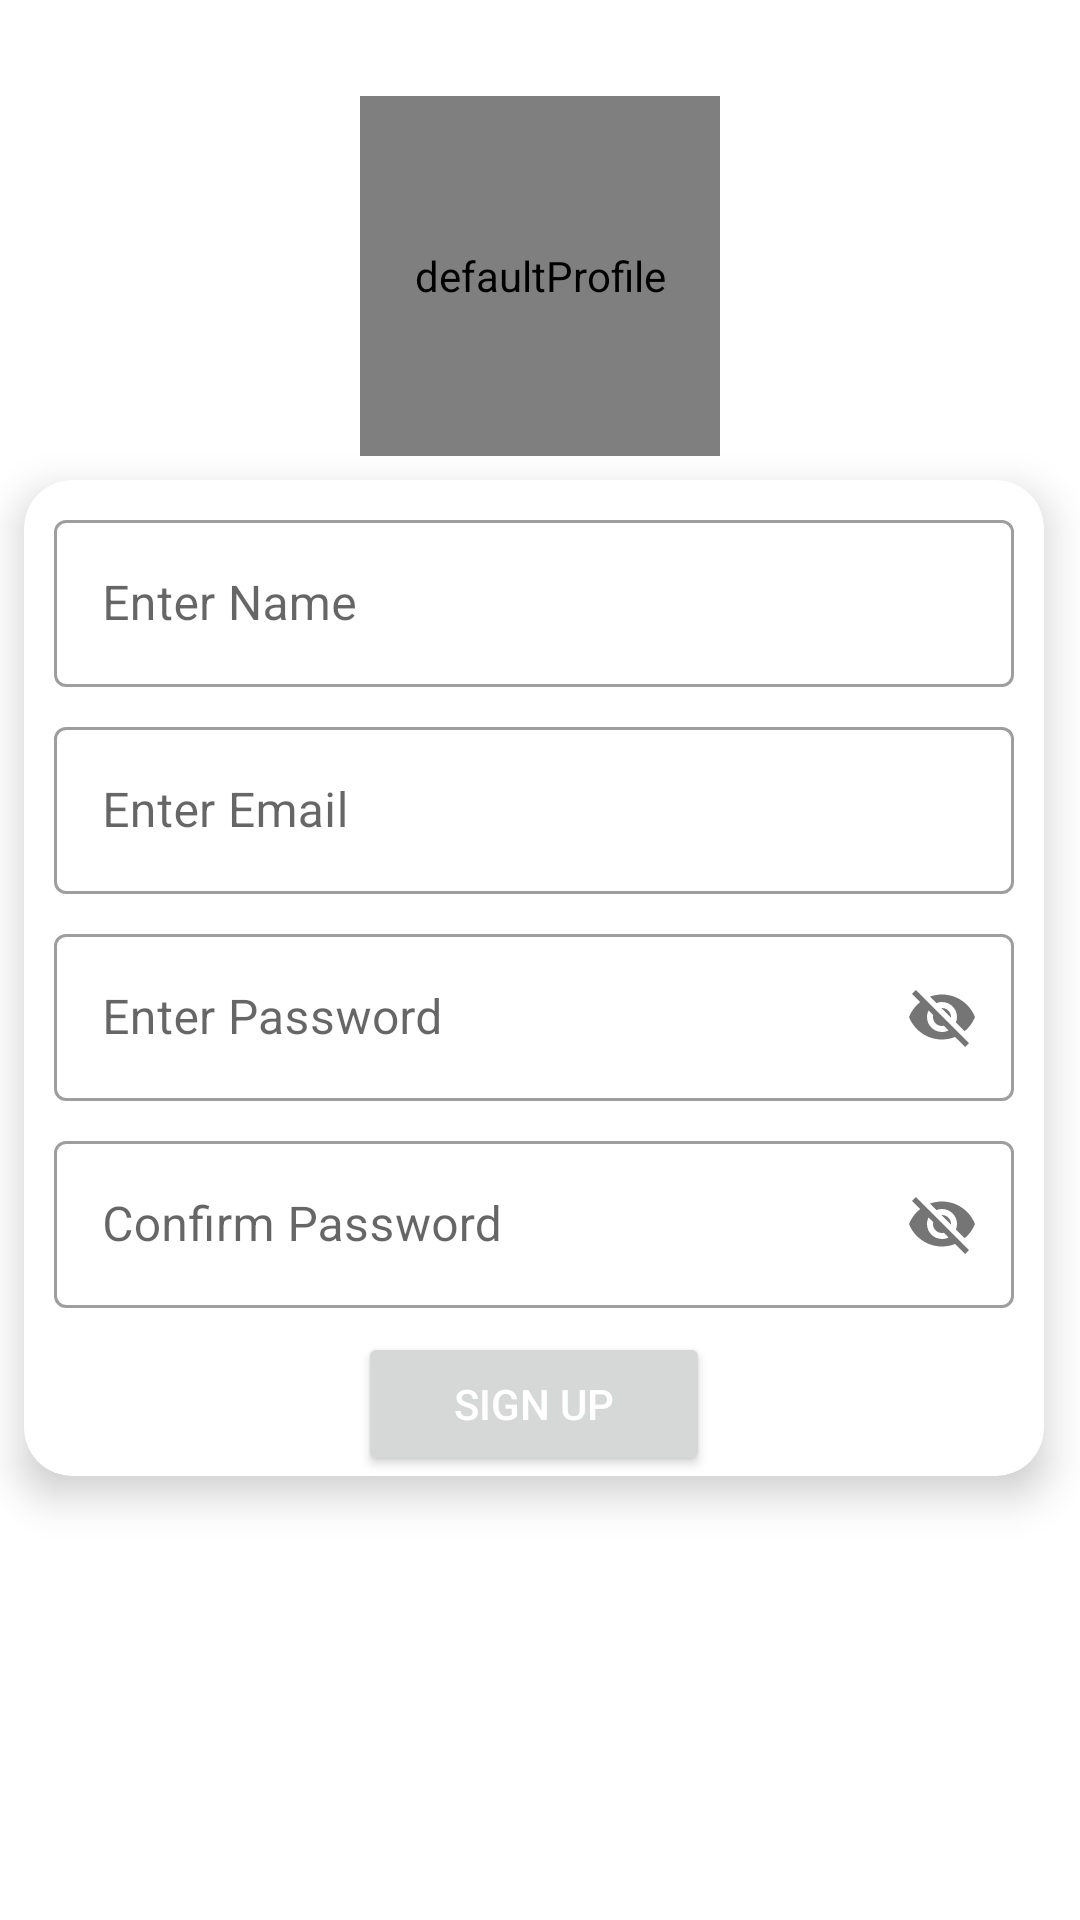

Android layout source for this screen:
<!-- AndroidManifest.xml: application theme Theme.ChatApp -->
<!-- res/layout/activity_signup.xml -->
<?xml version="1.0" encoding="utf-8"?>
<androidx.constraintlayout.widget.ConstraintLayout xmlns:android="http://schemas.android.com/apk/res/android"
    xmlns:app="http://schemas.android.com/apk/res-auto"
    xmlns:tools="http://schemas.android.com/tools"
    android:layout_width="match_parent"
    android:layout_height="match_parent"
    tools:context=".signup.SignupActivity">

    <include
        layout="@layout/custom_progressbar"
        android:id="@id/progressBar"
        android:visibility="gone"/>

    <com.mikhaellopez.circularimageview.CircularImageView
        android:id="@+id/ivProfile"
        android:layout_width="120dp"
        android:layout_height="120dp"
        android:layout_marginTop="32dp"
        android:contentDescription="defaultProfile"
        android:onClick="pickImage"
        app:layout_constraintEnd_toEndOf="parent"
        app:layout_constraintStart_toStartOf="parent"
        app:layout_constraintTop_toTopOf="parent"
        app:srcCompat="@drawable/default_profile" />

    <androidx.cardview.widget.CardView
        android:layout_width="340dp"
        android:layout_height="wrap_content"
        android:layout_marginTop="8dp"
        android:layout_marginEnd="4dp"
        app:cardCornerRadius="16dp"
        app:cardElevation="8dp"
        app:layout_constraintEnd_toEndOf="parent"
        app:layout_constraintStart_toStartOf="parent"
        app:layout_constraintTop_toBottomOf="@+id/ivProfile">

        <LinearLayout
            android:layout_width="match_parent"
            android:layout_height="match_parent"
            android:background="@drawable/card_border"
            android:gravity="center"
            android:orientation="vertical">

            <com.google.android.material.textfield.TextInputLayout
                style="@style/Widget.MaterialComponents.TextInputLayout.OutlinedBox"
                android:layout_width="320dp"
                android:layout_height="wrap_content"
                android:layout_marginTop="8dp">

                <com.google.android.material.textfield.TextInputEditText
                    android:id="@+id/etName"
                    android:layout_width="match_parent"
                    android:layout_height="wrap_content"
                    android:hint="@string/enter_name"
                    android:textColorHint="#757575"
                    android:textSize="16dp"
                    tools:ignore="TextContrastCheck" />
            </com.google.android.material.textfield.TextInputLayout>

            <com.google.android.material.textfield.TextInputLayout
                style="@style/Widget.MaterialComponents.TextInputLayout.OutlinedBox"
                android:layout_width="320dp"
                android:layout_height="wrap_content"
                android:layout_marginTop="8dp">

                <com.google.android.material.textfield.TextInputEditText
                    android:id="@+id/etEmail"
                    android:layout_width="match_parent"
                    android:layout_height="wrap_content"
                    android:hint="@string/enter_email"
                    android:textColorHint="#757575"
                    android:textSize="16dp"
                    tools:ignore="TextContrastCheck" />
            </com.google.android.material.textfield.TextInputLayout>

            <com.google.android.material.textfield.TextInputLayout
                style="@style/Widget.MaterialComponents.TextInputLayout.OutlinedBox"
                android:layout_width="320dp"
                android:layout_height="match_parent"
                android:layout_marginTop="8dp"
                app:passwordToggleEnabled="true">

                <com.google.android.material.textfield.TextInputEditText
                    android:id="@+id/etPassword"
                    android:layout_width="match_parent"
                    android:layout_height="wrap_content"
                    android:hint="@string/enter_password"
                    android:textColorHint="#757575"
                    android:textSize="16dp"
                    tools:ignore="TextContrastCheck" />
            </com.google.android.material.textfield.TextInputLayout>

            <com.google.android.material.textfield.TextInputLayout
                style="@style/Widget.MaterialComponents.TextInputLayout.OutlinedBox"
                android:layout_width="320dp"
                android:layout_height="match_parent"
                android:layout_marginTop="8dp"
                app:passwordToggleEnabled="true">

                <com.google.android.material.textfield.TextInputEditText
                    android:id="@+id/etConfirmPassword"
                    android:layout_width="match_parent"
                    android:layout_height="wrap_content"
                    android:hint="@string/confirm_password"
                    android:textColorHint="#757575"
                    android:textSize="16dp"
                    tools:ignore="TextContrastCheck" />
            </com.google.android.material.textfield.TextInputLayout>

            <Button
                android:id="@+id/btnLogin"
                android:layout_width="wrap_content"
                android:layout_height="wrap_content"
                android:layout_marginTop="8dp"
                android:onClick="btnSignupClick"
                android:paddingLeft="32dp"
                android:paddingRight="32dp"
                android:text="@string/signup"
                android:textColor="@color/white"
                android:textSize="14dp" />


        </LinearLayout>
    </androidx.cardview.widget.CardView>


</androidx.constraintlayout.widget.ConstraintLayout>
<!-- res/layout/custom_progressbar.xml (included above) -->
<?xml version="1.0" encoding="utf-8"?>
<androidx.cardview.widget.CardView xmlns:android="http://schemas.android.com/apk/res/android"
    xmlns:app="http://schemas.android.com/apk/res-auto"
    xmlns:tools="http://schemas.android.com/tools"
    android:layout_width="match_parent"
    android:layout_height="match_parent"
    android:background="#33ffffff"
    app:cardElevation="16dp">

    <LinearLayout
        android:layout_width="match_parent"
        android:layout_height="match_parent"
        android:gravity="center"
        android:orientation="vertical">

        <ProgressBar
            android:id="@+id/progressBar"
            style="?android:attr/progressBarStyle"
            android:layout_width="wrap_content"
            android:layout_height="wrap_content" />

        <TextView
            android:id="@+id/textView5"
            android:layout_width="wrap_content"
            android:layout_height="wrap_content"
            android:layout_marginTop="8dp"
            android:text="@string/loading"
            android:textAppearance="@style/TextAppearance.AppCompat.Medium"
            android:textColor="@color/colorPrimaryVariant"
            android:textSize="18dp"
            android:textStyle="bold"
            tools:text="@string/loading" />
    </LinearLayout>
</androidx.cardview.widget.CardView>
<!-- resources referenced by this layout -->
<resources>
  <color name="colorPrimaryVariant">#259BBD</color>
  <color name="white">#FFFFFFFF</color>
  <string name="confirm_password">Confirm Password</string>
  <string name="enter_email">Enter Email</string>
  <string name="enter_name">Enter Name</string>
  <string name="enter_password">Enter Password</string>
  <string name="loading">Please wait...</string>
  <string name="signup">Sign up</string>
  <style name="Theme.ChatApp" parent="Theme.MaterialComponents.DayNight.DarkActionBar">
          
          <item name="colorPrimary">#259BBD</item>
          <item name="colorPrimaryVariant">#259BBD</item>
          <item name="colorOnPrimary">@color/white</item>
          
          <item name="colorSecondary">@color/teal_200</item>
          <item name="colorSecondaryVariant">@color/teal_700</item>
          <item name="colorOnSecondary">@color/black</item>
          
          <item name="android:statusBarColor" tools:targetApi="l">?attr/colorPrimaryVariant</item>
          
          <item name="actionModeBackground">@color/colorPrimaryVariant</item>
      </style>
  <color name="teal_200">#FF03DAC5</color>
  <color name="teal_700">#FF018786</color>
  <color name="black">#FF000000</color>
</resources>
